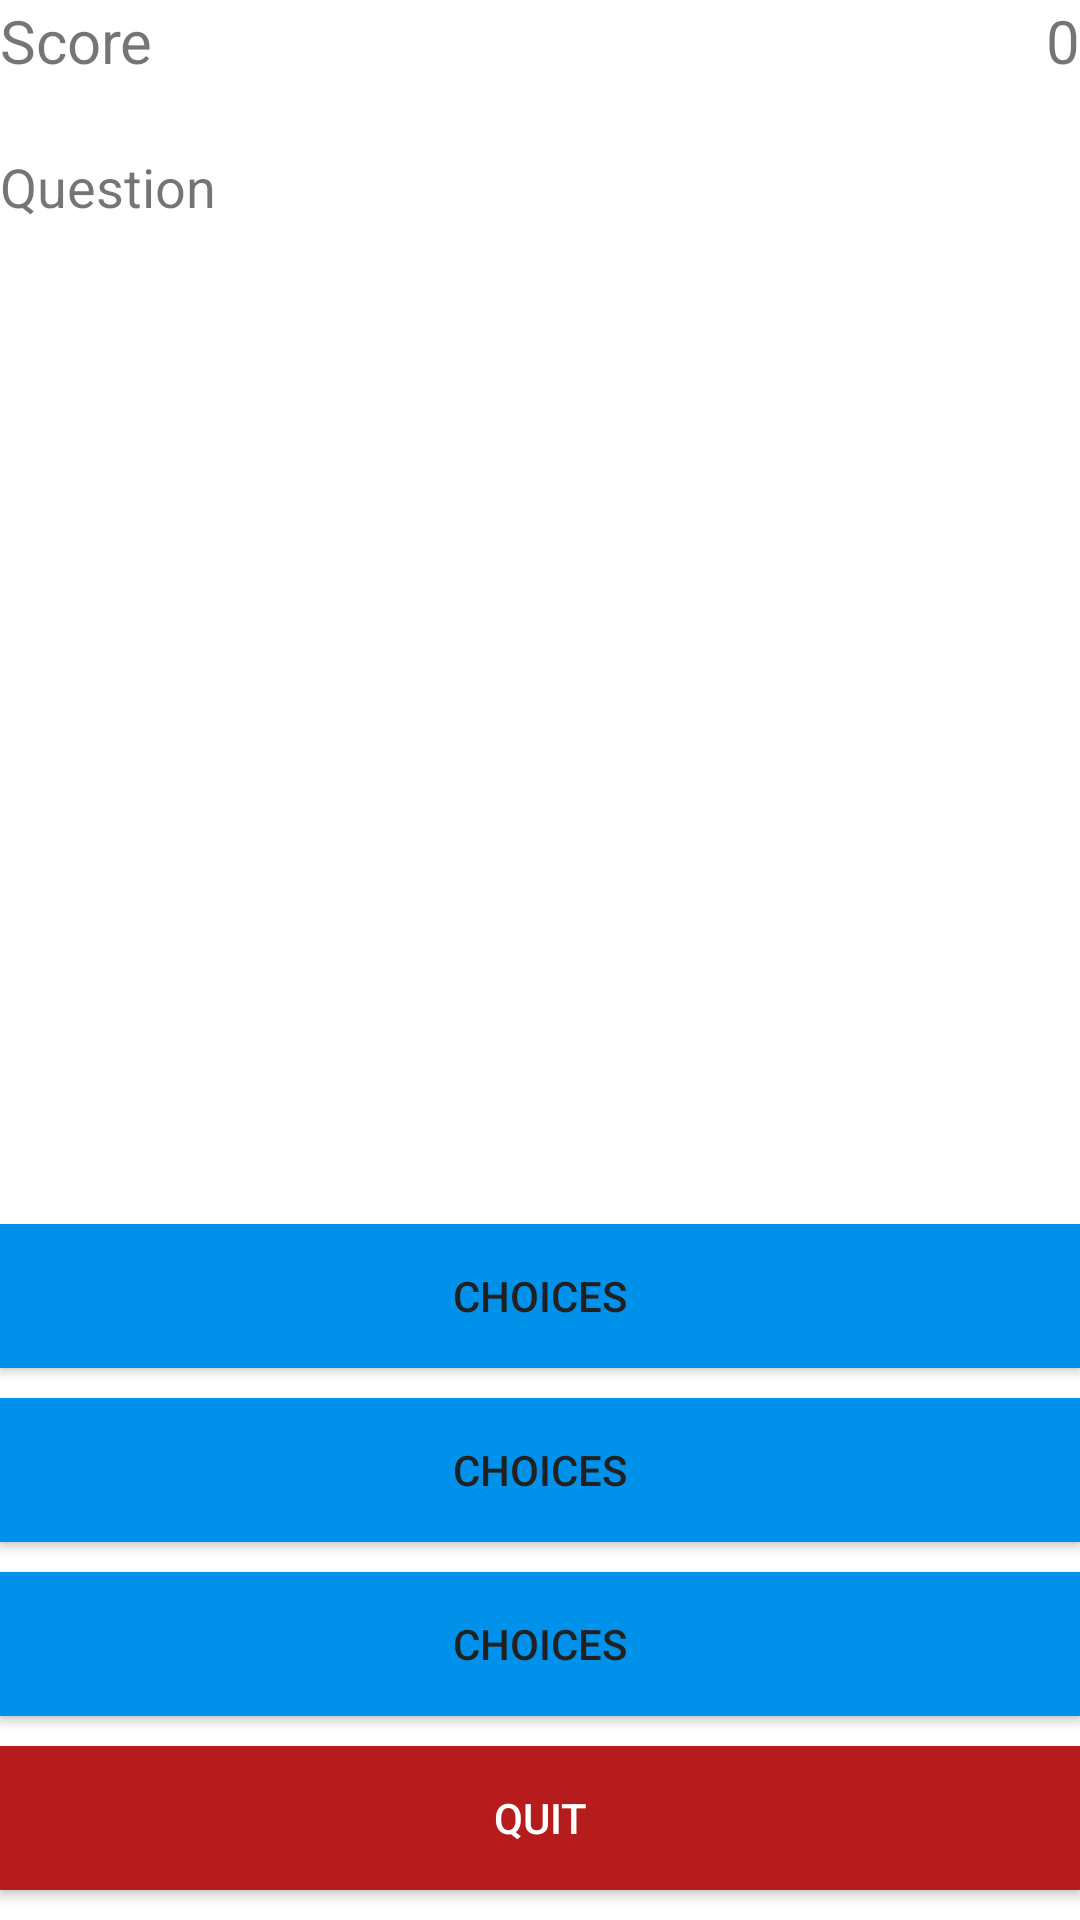

Write the Android layout XML for this screen, with the resource values it uses.
<!-- AndroidManifest.xml: application theme Theme.Quiz -->
<!-- res/layout/activity_quiz.xml -->
<?xml version="1.0" encoding="utf-8"?>
<RelativeLayout xmlns:android="http://schemas.android.com/apk/res/android"
    android:layout_width="match_parent"
    android:layout_height="match_parent">

    <RelativeLayout
        android:layout_width="match_parent"
        android:layout_height="wrap_content"

        >

        <TextView
            android:layout_width="wrap_content"
            android:layout_height="wrap_content"
            android:text="Score"
            android:textSize="20sp"
            android:layout_alignParentLeft="true"
            android:id="@+id/score_text"/>

        <TextView
            android:layout_width="wrap_content"
            android:layout_height="wrap_content"
            android:id="@+id/score"
            android:layout_alignParentRight="true"
            android:text="0"
            android:textSize="20sp"/>

    </RelativeLayout>


    <TextView
        android:id="@+id/question"
        android:layout_width="match_parent"
        android:layout_height="wrap_content"
        android:layout_marginTop="50dp"

        android:text="Question"
        android:textSize="18sp" />

    <LinearLayout
        android:layout_width="match_parent"

        android:layout_marginTop="50dp"
        android:layout_height="wrap_content"
        android:layout_alignParentBottom="true"
        android:orientation="vertical" >

        <Button
            android:id="@+id/choice1"
            android:layout_width="match_parent"
            android:layout_height="wrap_content"
            android:layout_marginBottom="10dp"
            android:background="#0091EA"
            android:text="Choices"
            android:textAlignment="center"
            android:textColor="#212121" />

        <Button
            android:id="@+id/choice2"
            android:layout_width="match_parent"
            android:layout_height="wrap_content"
            android:layout_marginBottom="10dp"
            android:background="#0091EA"

            android:text="Choices"
            android:textColor="#212121" />

        <Button
            android:id="@+id/choice3"
            android:layout_width="match_parent"
            android:layout_height="wrap_content"
            android:layout_marginBottom="10dp"
            android:background="#0091EA"

            android:text="Choices"
            android:textColor="#212121" />

        <Button
            android:layout_width="match_parent"
            android:layout_height="wrap_content"
            android:text="Quit"
            android:background="#B71C1C"
            android:textColor="#fff"
            android:layout_gravity="bottom"
            android:layout_marginBottom="10dp"
            android:id="@+id/quit"/>

    </LinearLayout>



</RelativeLayout>
<!-- resources referenced by this layout -->
<resources>
  <style name="Theme.Quiz" parent="Theme.MaterialComponents.Light.DarkActionBar">
          
          <item name="colorPrimary">@color/primary_color</item>
          <item name="colorPrimaryVariant">@color/purple_700</item>
          <item name="colorOnPrimary">@color/white</item>
          
          <item name="colorSecondary">@color/teal_200</item>
          <item name="colorSecondaryVariant">@color/secondary_color</item>
          <item name="colorOnSecondary">@color/black</item>
          
          <item name="android:statusBarColor" tools:targetApi="l">?attr/colorPrimaryVariant</item>
          
      </style>
  <color name="primary_color">#21C392</color>
  <color name="purple_700">#063451</color>
  <color name="white">#FFFFFFFF</color>
  <color name="teal_200">#0A5688</color>
  <color name="secondary_color">#6BC6A5</color>
  <color name="black">#FF000000</color>
</resources>
